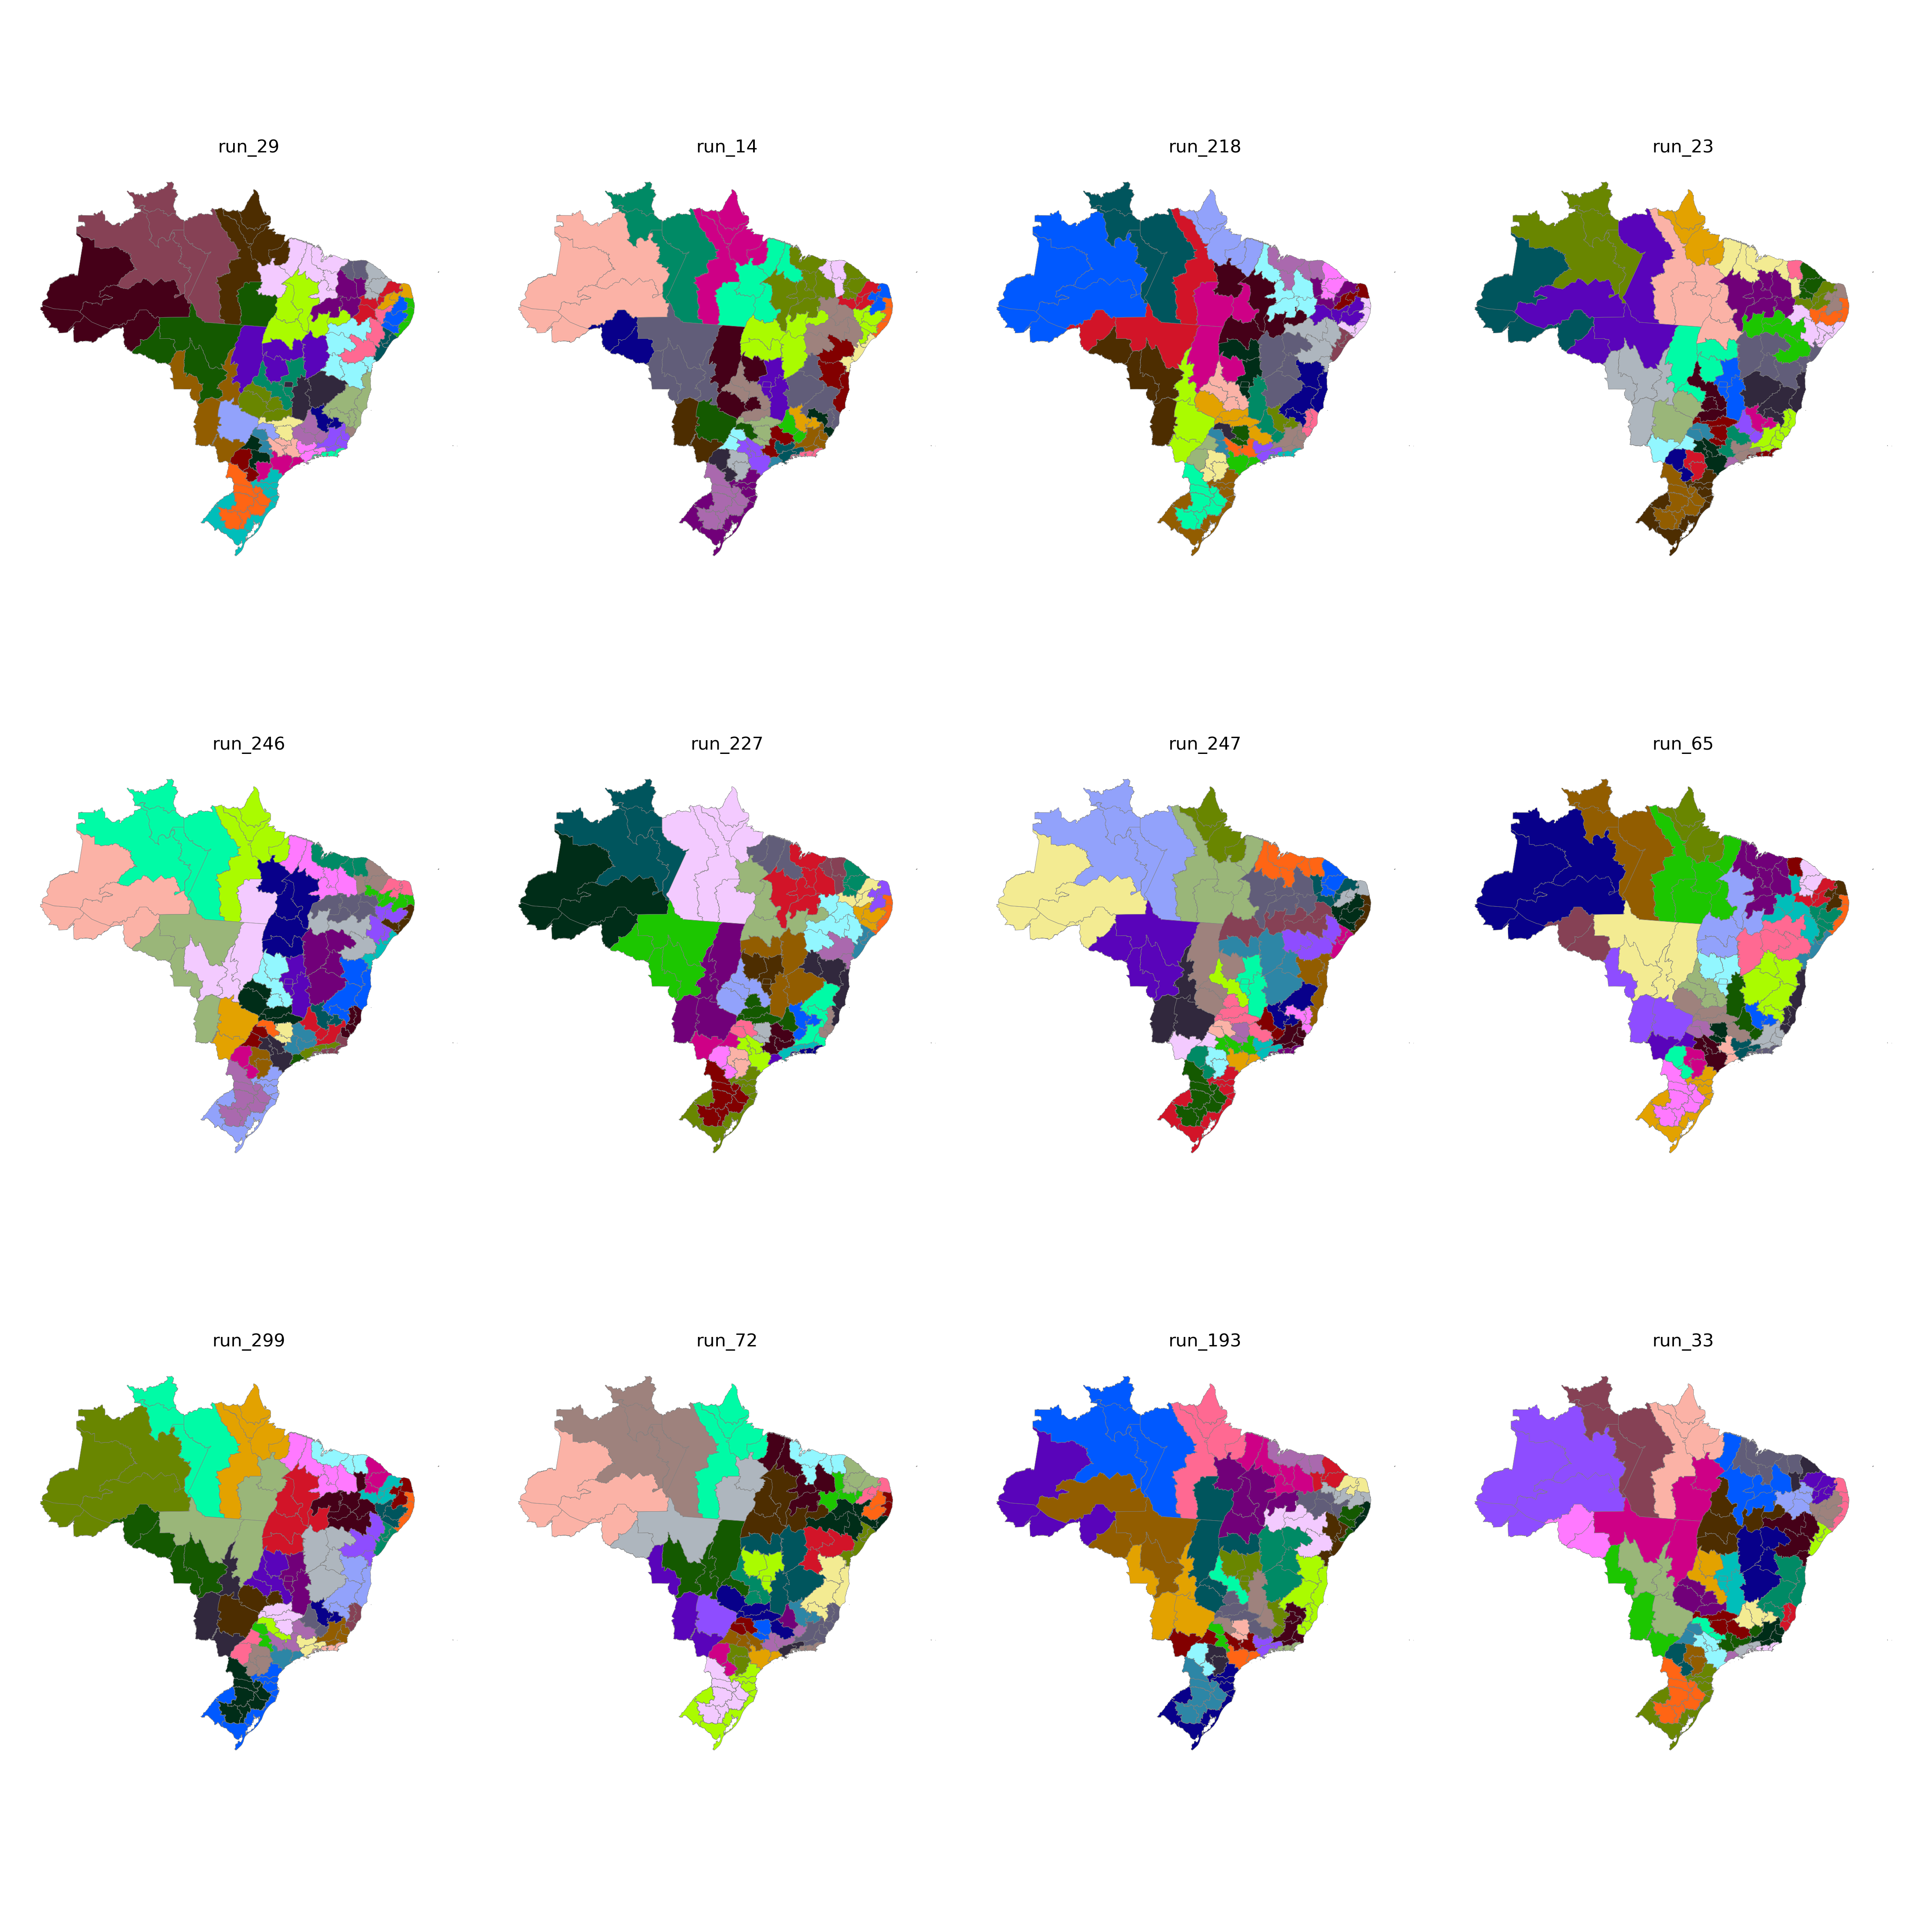

The file beside this chart, header and first rows:
CD_RGINT, cluster
1101, 27
1102, 27
1201, 35
1202, 35
1301, 35
1302, 35
1303, 35
1304, 34
1401, 34
1402, 34
1501, 30
1502, 31
1503, 31
1504, 21
1505, 34
1506, 31
1507, 30
1601, 31
1602, 31
1701, 21
1702, 21
1703, 19
2101, 33
2102, 33
2103, 33
2104, 32
2105, 32
2201, 32
2202, 33
2203, 32
2204, 21
2205, 21
2206, 32
2301, 4
2302, 4
2303, 4
2304, 7
2305, 7
2306, 33
2401, 6
2402, 6
2403, 6
2501, 15
2502, 5
2503, 7
2504, 4
2601, 15
2602, 5
2603, 5
2604, 7
2701, 15
2702, 15
2801, 16
2802, 16
2901, 16
2902, 16
2903, 17
2904, 18
2905, 25
2906, 25
... 73 more rows
